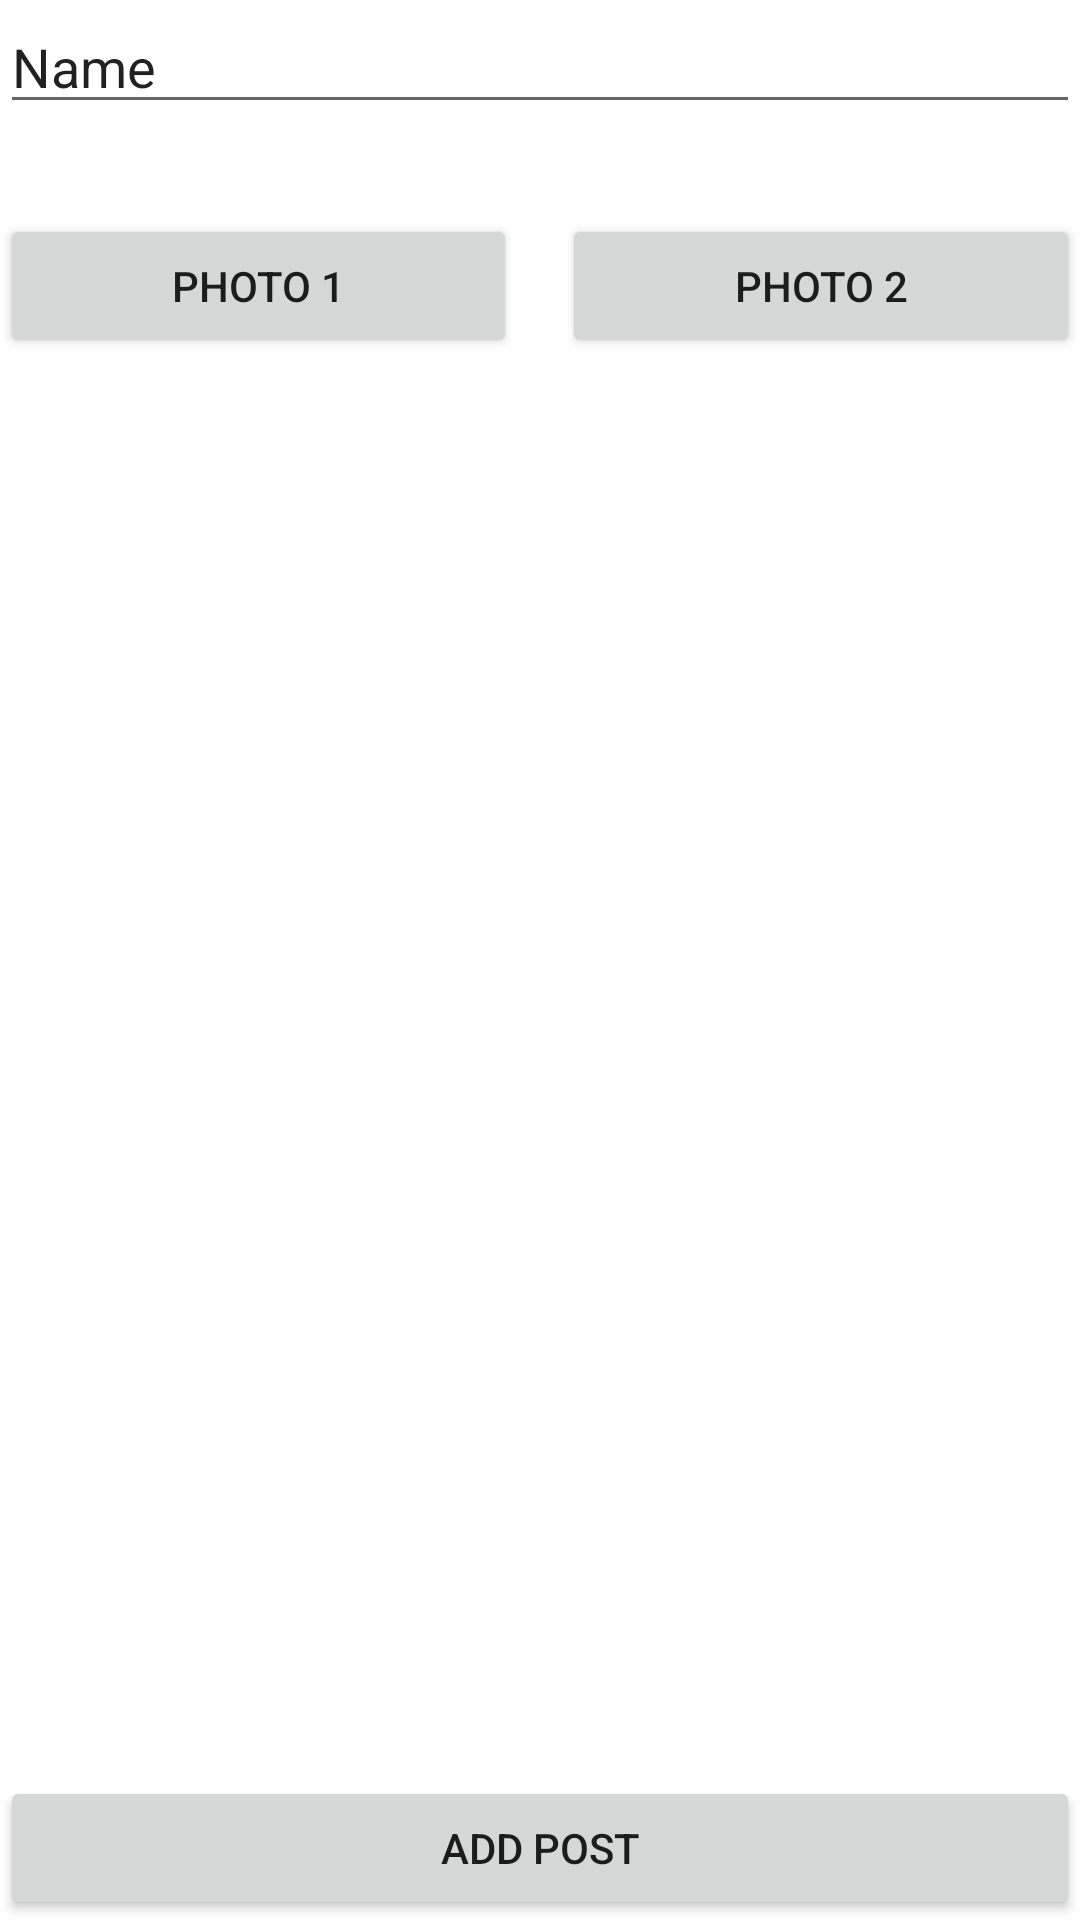

Write the Android layout XML for this screen, with the resource values it uses.
<!-- AndroidManifest.xml: application theme Theme.FH -->
<!-- res/layout/activity_add_new_post.xml -->
<?xml version="1.0" encoding="utf-8"?>
<androidx.constraintlayout.widget.ConstraintLayout xmlns:android="http://schemas.android.com/apk/res/android"
    xmlns:app="http://schemas.android.com/apk/res-auto"
    xmlns:tools="http://schemas.android.com/tools"
    android:layout_width="match_parent"
    android:layout_margin="030dp"
    android:layout_height="match_parent"
    tools:context=".posts.AddNewPostActivity">


    <EditText
        android:id="@+id/ET_post"
        android:layout_width="match_parent"
        android:layout_height="wrap_content"
        app:layout_constraintTop_toTopOf="parent"
        android:inputType="textPersonName"
        android:text="Name"
        app:layout_constraintEnd_toEndOf="parent"
        app:layout_constraintStart_toStartOf="parent"
        />
    <LinearLayout
        android:layout_marginTop="30dp"
        android:layout_width="match_parent"
        android:layout_height="wrap_content"
        app:layout_constraintTop_toBottomOf="@+id/ET_post"
        android:weightSum="2"
        android:orientation="horizontal">
    <Button
        android:id="@+id/BTN_photo1"
        android:layout_width="0dp"
        android:layout_marginEnd="15dp"
        android:layout_weight="1"
        android:layout_height="wrap_content"
        android:text="Photo 1"
        />
        <ImageView
            android:id="@+id/image1"
            android:visibility="gone"
            android:layout_marginEnd="15dp"
            android:layout_width="100dp"
            android:layout_height="100dp"
            />
        <Button
            android:id="@+id/BTN_photo2"
            android:layout_width="0dp"
            android:layout_weight="1"
            android:layout_height="wrap_content"
            android:text="Photo 2"
            />

        <ImageView
            android:id="@+id/image2"
            android:visibility="gone"
            android:layout_width="100dp"
            android:layout_height="100dp"
            />
    </LinearLayout>

    <Button
        android:layout_width="match_parent"
        android:layout_height="wrap_content"
        android:id="@+id/BTN_addPost"
        android:text="Add post"
        app:layout_constraintBottom_toBottomOf="parent"
        />

</androidx.constraintlayout.widget.ConstraintLayout>
<!-- resources referenced by this layout -->
<resources>
  <style name="Theme.FH" parent="Theme.MaterialComponents.DayNight.DarkActionBar">
          
          <item name="colorPrimary">@color/purple_500</item>
          <item name="colorPrimaryVariant">@color/purple_700</item>
          <item name="colorOnPrimary">@color/white</item>
          
          <item name="colorSecondary">@color/teal_200</item>
          <item name="colorSecondaryVariant">@color/teal_700</item>
          <item name="colorOnSecondary">@color/black</item>
          
          <item name="android:statusBarColor">?attr/colorPrimaryVariant</item>
          
      </style>
  <color name="purple_500">#FF6200EE</color>
  <color name="purple_700">#FF3700B3</color>
  <color name="white">#FFFFFFFF</color>
  <color name="teal_200">#FF03DAC5</color>
  <color name="teal_700">#FF018786</color>
  <color name="black">#FF000000</color>
</resources>
